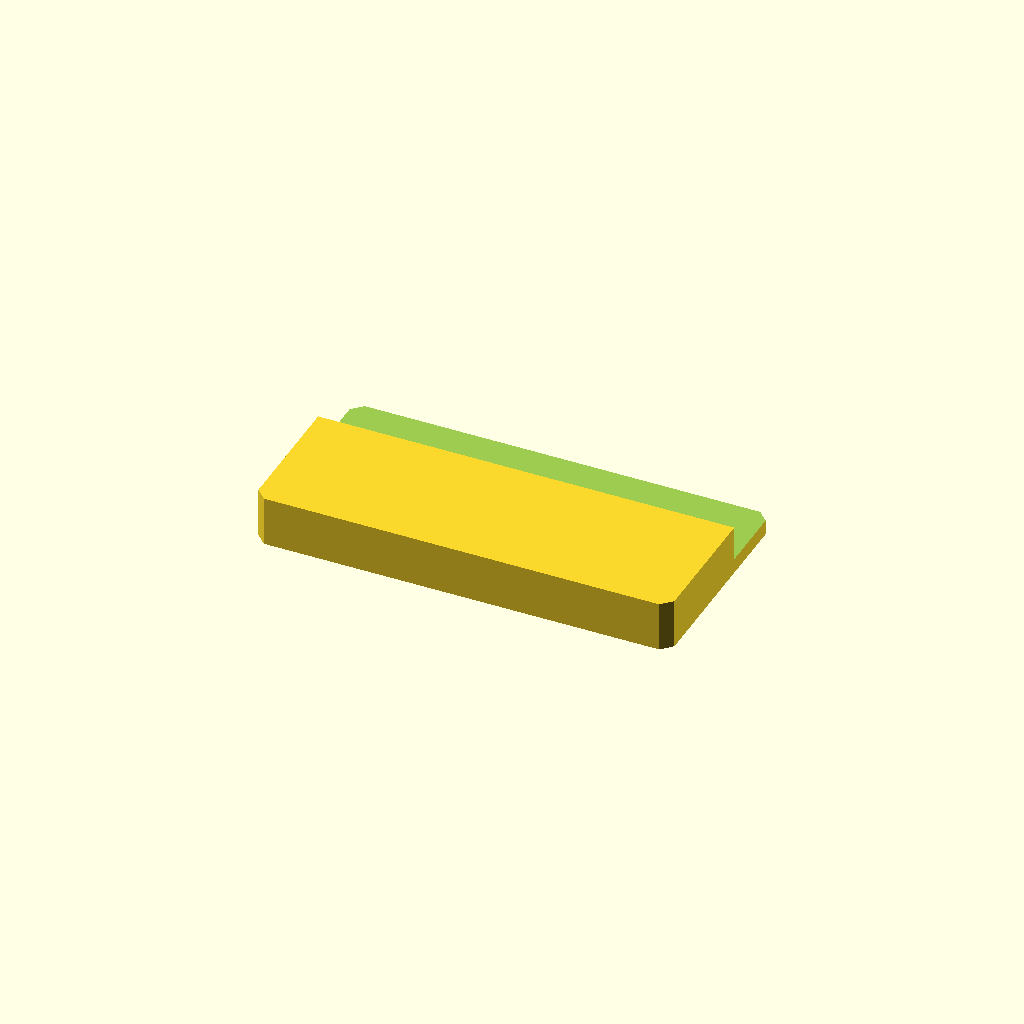
Cell 1: the model at its default parameters.
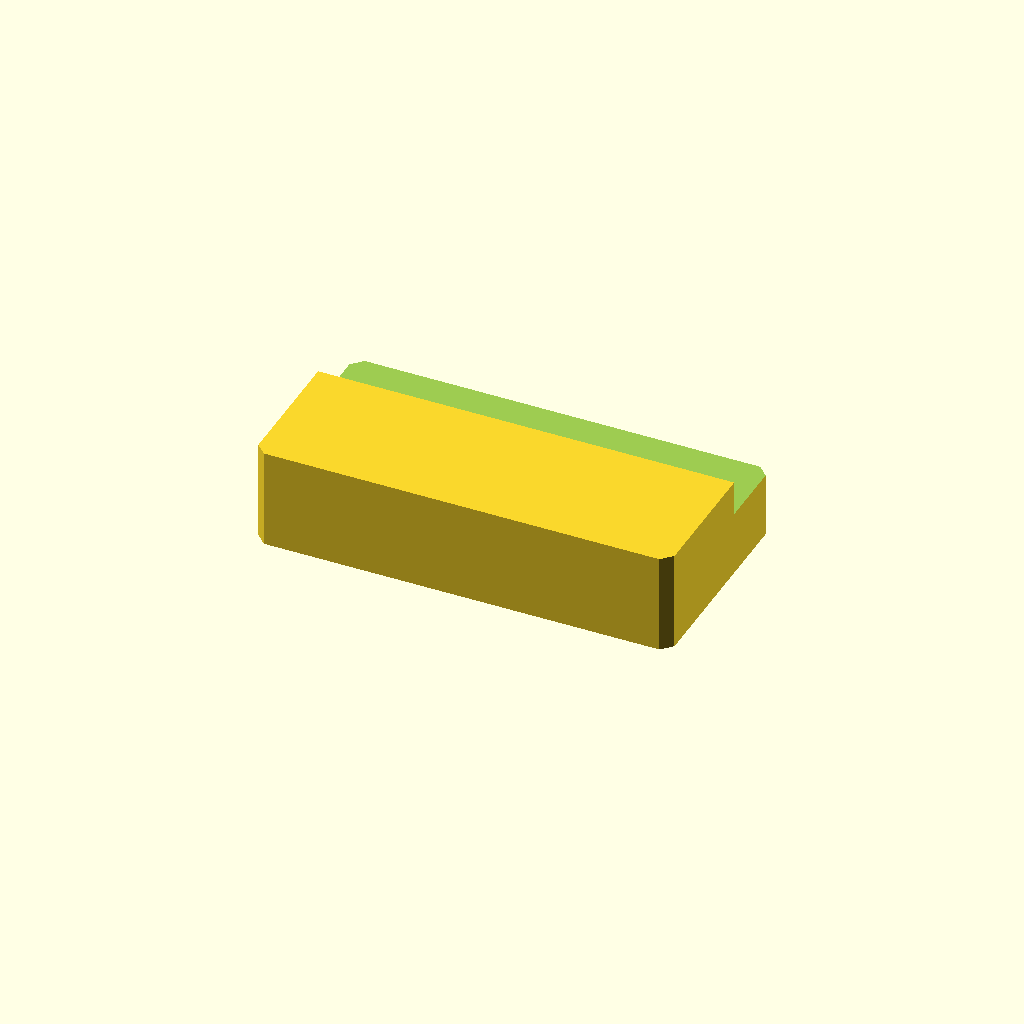
Cell 2 — plate_t set to 24, the other parameters unchanged.
All cells are drawn from one camera (rotation 55°, 0°, 25°, orthographic, colour scheme Cornfield), so only the parameter changes between them.
OpenSCAD source file optional_data/data/sketch2/steppedbars/part_0010.scad:
$fn = 32;

// ----------------------------------------------------------------------
// Stepped bar: sidestep, 100 x 52 x 12/3.6 mm
// ----------------------------------------------------------------------

// --- parameters (mm) ---
bar_l = 100;              // bar length, X
bar_w = 52;               // bar width, Y
plate_t = 12;             // thickness of the thick zone, Z
thin_t = 3.6;             // thickness of the thin zone
corner_c = 2.5;           // corner chamfer of the bar
step_cut = 8.4;           // material removed from the thin zone
ledge_y = 33.3;           // start of the ledge from the front edge
depth_1 = 8.4;            // depth of cut 1 from the top face

profile = [[2.5, 0], [97.5, 0], [100, 2.5], [100, 49.5], [97.5, 52], [2.5, 52], [0, 49.5], [0, 2.5]];  // primary outline, 8 points, counter clockwise
void_1 = [[-1, 33.3], [101, 33.3], [101, 53], [-1, 53]];  // ledge cut along one edge, 4 points

// --- the one profile operation ---
difference() {
  linear_extrude(height = plate_t) polygon(points = profile);
  translate([0, 0, plate_t - depth_1])
    linear_extrude(height = depth_1 + 1) polygon(points = void_1);
}
Customizer parameters (derived from the source; name, type, default, range or options):
bar_l: number, default 100
bar_w: number, default 52
plate_t: number, default 12
thin_t: number, default 3.6
corner_c: number, default 2.5
step_cut: number, default 8.4
ledge_y: number, default 33.3
depth_1: number, default 8.4
